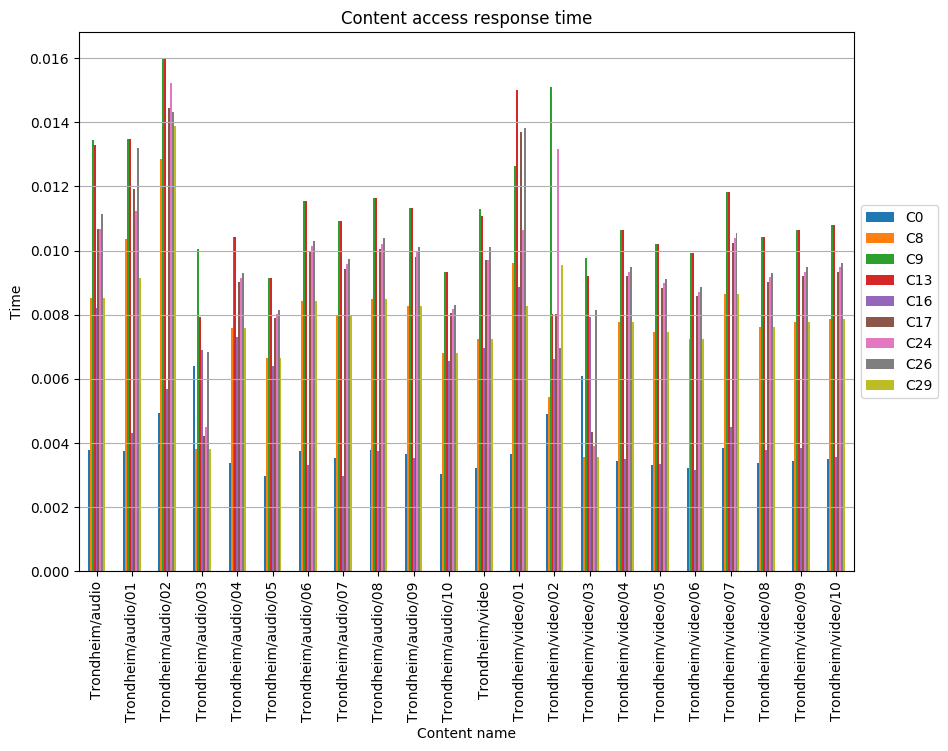

The table this chart was drawn from, first rows:
, C0, C8, C9, C13, C16, C17, C24, C26, C29
Trondheim/audio, 0.003784, 0.008515, 0.01343, 0.01328, 0.008199, 0.01066, 0.01066, 0.01113, 0.008515
Trondheim/audio/01, 0.003736, 0.01037, 0.01349, 0.01349, 0.004311, 0.01193, 0.01124, 0.01321, 0.009154
Trondheim/audio/02, 0.004924, 0.01284, 0.01599, 0.016, 0.005697, 0.01445, 0.01523, 0.0143, 0.01389
Trondheim/audio/03, 0.006404, 0.003812, 0.01004, 0.007923, 0.006885, 0.004215, 0.004509, 0.00682, 0.003812
Trondheim/audio/04, 0.003377, 0.007599, 0.01041, 0.01041, 0.007317, 0.009006, 0.009147, 0.009288, 0.007599
Trondheim/audio/05, 0.002961, 0.006661, 0.009129, 0.009129, 0.006415, 0.007895, 0.008018, 0.008142, 0.006661
Trondheim/audio/06, 0.003744, 0.008424, 0.01154, 0.01154, 0.003309, 0.009984, 0.01014, 0.0103, 0.008424
Trondheim/audio/07, 0.003539, 0.007962, 0.01091, 0.01091, 0.002966, 0.009436, 0.009584, 0.009731, 0.007962
Trondheim/audio/08, 0.003773, 0.008489, 0.01163, 0.01163, 0.003754, 0.01006, 0.01022, 0.01038, 0.008489
Trondheim/audio/09, 0.003671, 0.00826, 0.01132, 0.01132, 0.00352, 0.009789, 0.009942, 0.0101, 0.00826
Trondheim/audio/10, 0.003024, 0.006804, 0.009324, 0.009324, 0.006552, 0.008064, 0.00819, 0.008316, 0.006804
Trondheim/video, 0.003212, 0.007227, 0.01131, 0.01107, 0.00696, 0.0097, 0.0097, 0.0101, 0.007227
Trondheim/video/01, 0.003648, 0.00961, 0.01262, 0.015, 0.008874, 0.01369, 0.01062, 0.01381, 0.00828
Trondheim/video/02, 0.004908, 0.005421, 0.01509, 0.008011, 0.006633, 0.008011, 0.01317, 0.006975, 0.009539
Trondheim/video/03, 0.006101, 0.003555, 0.009781, 0.009208, 0.007928, 0.004353, 0.003913, 0.008146, 0.003555
Trondheim/video/04, 0.003448, 0.007759, 0.01063, 0.01063, 0.003502, 0.009196, 0.009339, 0.009483, 0.007759
Trondheim/video/05, 0.003314, 0.007456, 0.01022, 0.01022, 0.003353, 0.008837, 0.008975, 0.009113, 0.007456
Trondheim/video/06, 0.003218, 0.00724, 0.009922, 0.009922, 0.003151, 0.008581, 0.008715, 0.008849, 0.00724
Trondheim/video/07, 0.00384, 0.00864, 0.01184, 0.01184, 0.004498, 0.01024, 0.0104, 0.01056, 0.00864
Trondheim/video/08, 0.003385, 0.007616, 0.01044, 0.01044, 0.00377, 0.009027, 0.009168, 0.009309, 0.007616
Trondheim/video/09, 0.003448, 0.007759, 0.01063, 0.01063, 0.003846, 0.009196, 0.009339, 0.009483, 0.007759
Trondheim/video/10, 0.003498, 0.007871, 0.01079, 0.01079, 0.003557, 0.009329, 0.009474, 0.00962, 0.007871
